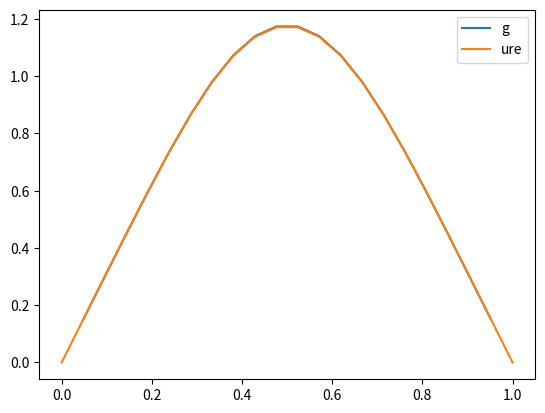

Here is the Python script that generated this plot:
import numpy as np
from numpy.linalg import *
import matplotlib.pyplot as plt

def plot1(x,f):
    plt.figure()
    plt.plot(x,f)
    plt.show()
from mpl_toolkits.mplot3d import axes3d
n = 20
xall=np.linspace(0,1,n+2)
x=xall[1:n+1]
f=np.arange(n,dtype=float)
ure=np.arange(n+2,dtype=float)
D=np.arange(n,dtype=float)
D_1=np.arange(n-1,dtype=float)
for i in range(n+2):
     ure[i] =np.sinh(np.sin(np.pi*xall[i]))
for i in range(n):
    f[i]=np.pi**2*np.sin(np.pi*x[i])*np.cosh(np.sin(np.pi*x[i]))
    D[i]=2/x[0]**2+np.pi**2*np.cos(np.pi*x[i])**2

for i in range(n-1):
    D_1[i]=-1/x[0]**2

A = np.diag(D)+np.diag(D_1,k=1)+np.diag(D_1,k=-1)
g = inv(A).dot(f.T).T

plt.figure(1)
plt.plot(x,g,label='g')
plt.plot(xall,ure,label='ure')
plt.legend(loc='upper right')
plt.show()







def FIGPLT3(x,y,z):
    x, y = np.meshgrid(x,y)
    #z = (1 - x / 2 + x**5 + y**3) * np.exp(-x**2 - y**2)
    ax = plt.gca(projection='3d')  # 返回的对象就是导入的axes3d类型对象
    plt.title('3D Surface', fontsize=20)
    ax.set_xlabel('x', fontsize=14)
    ax.set_ylabel('y', fontsize=14)
    ax.set_zlabel('z', fontsize=14)
    plt.tick_params(labelsize=10)
    ax.plot_surface(x, y, z, rstride=1, cstride=1, cmap='spring')
    plt.show()

